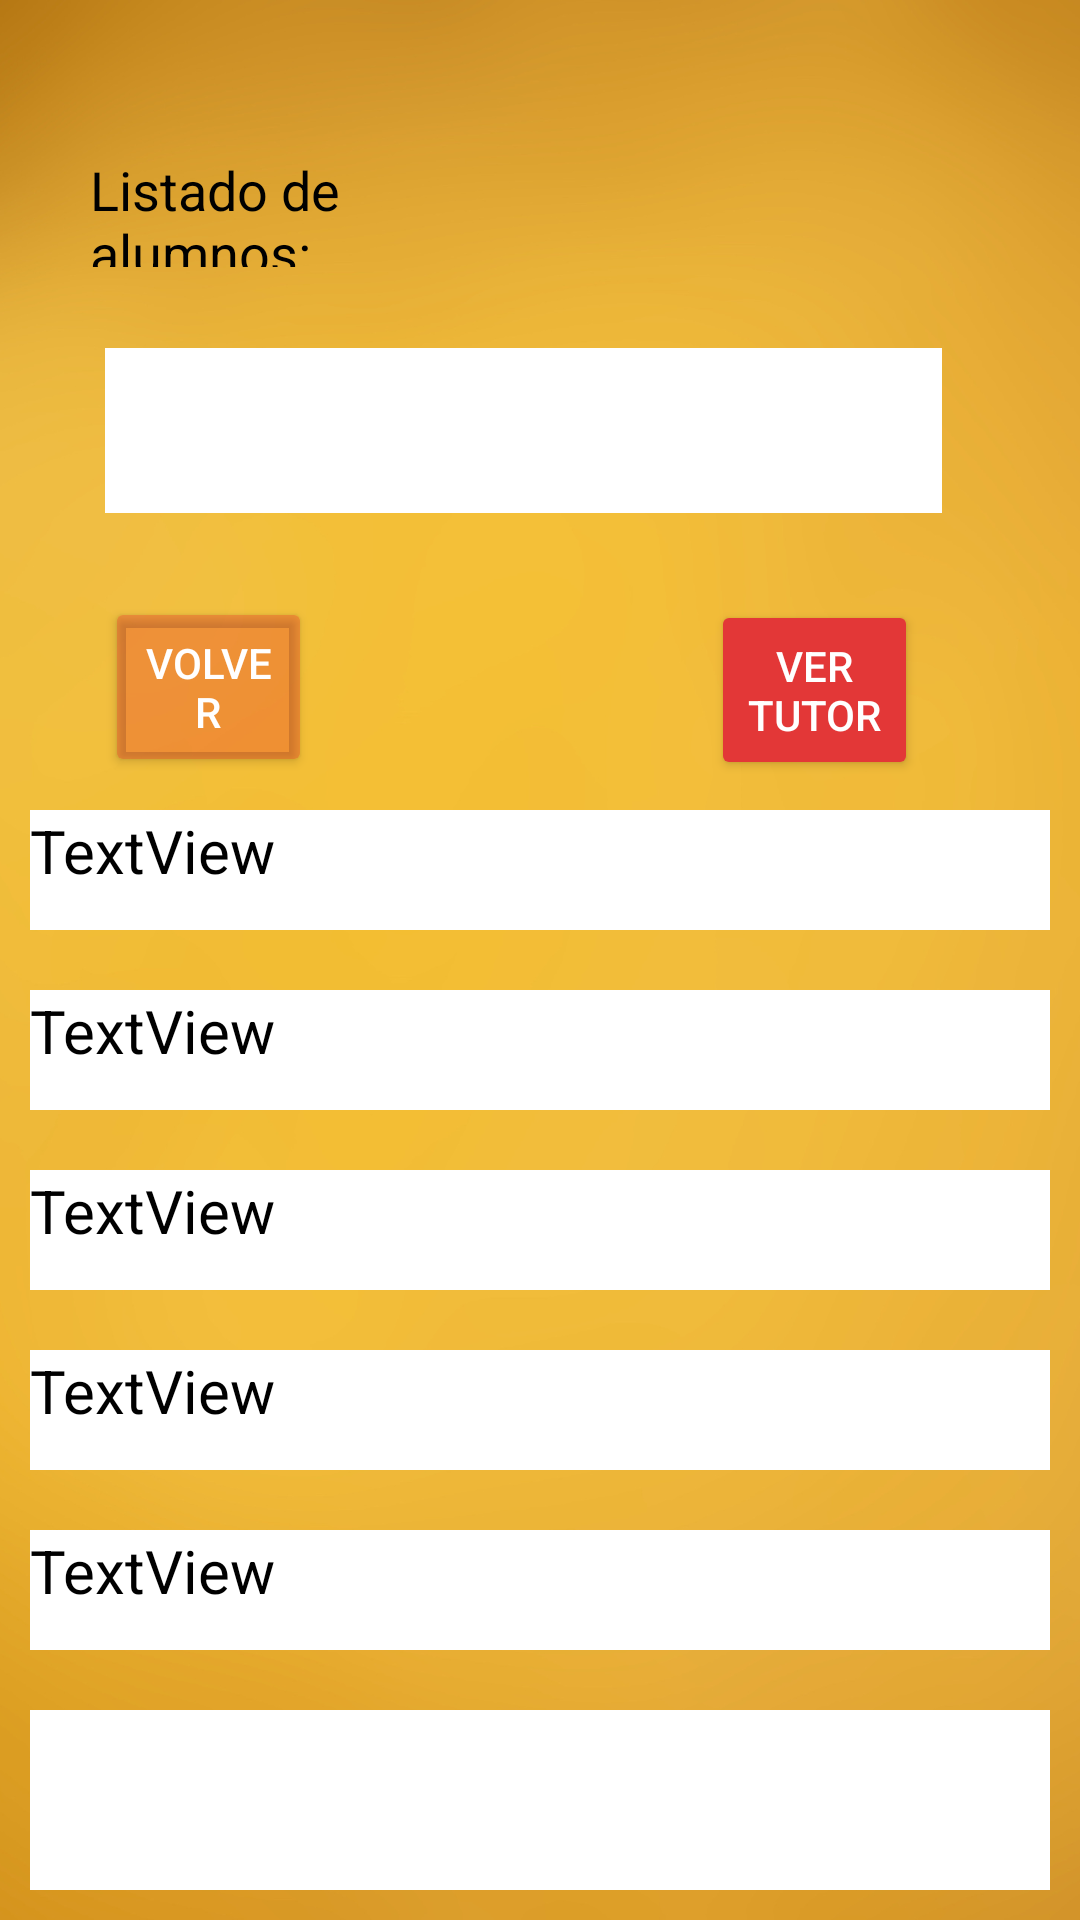

Reconstruct the res/layout file that produces this screen, plus the resources it refers to.
<!-- AndroidManifest.xml: application theme Theme.Apli -->
<!-- res/layout/activity_main_activity2_ver_alumnos.xml -->
<?xml version="1.0" encoding="utf-8"?>
<RelativeLayout xmlns:android="http://schemas.android.com/apk/res/android"
    xmlns:app="http://schemas.android.com/apk/res-auto"
    xmlns:tools="http://schemas.android.com/tools"
    android:layout_width="match_parent"
    android:layout_height="match_parent"
    android:background="@drawable/background_naranja"
    tools:context=".MainActivity2_VerAlumnos">

    <TextView
        android:id="@+id/tv_alumnos"
        android:layout_width="179dp"
        android:layout_height="38dp"
        android:layout_alignParentStart="true"
        android:layout_alignParentTop="true"
        android:layout_alignParentEnd="true"
        android:layout_marginStart="30dp"
        android:layout_marginTop="51dp"
        android:layout_marginEnd="202dp"
        android:text="@string/tv_alumnos"
        android:textColor="@color/black"
        android:textSize="18sp" />

    <Spinner
        android:id="@+id/spinner_lista_alumnos"
        android:layout_width="wrap_content"
        android:layout_height="55dp"
        android:layout_below="@+id/tv_alumnos"
        android:layout_alignParentStart="true"
        android:layout_alignParentEnd="true"
        android:layout_marginStart="35dp"
        android:layout_marginTop="27dp"
        android:layout_marginEnd="46dp"
        android:background="@color/white" />

    <Button
        android:id="@+id/btn_volver"
        android:layout_width="120dp"
        android:layout_height="60dp"
        android:layout_below="@+id/spinner_lista_alumnos"
        android:layout_alignParentStart="true"
        android:layout_alignParentEnd="true"
        android:layout_gravity="left"
        android:layout_marginStart="35dp"
        android:layout_marginTop="28dp"
        android:layout_marginEnd="256dp"
        android:backgroundTint="#4FE62828"
        android:onClick="btnVolver"
        android:text="@string/btn_volver"
        android:textColor="@color/white" />

    <Button
        android:id="@+id/btn_ver_tutor"
        android:layout_width="120dp"
        android:layout_height="60dp"
        android:layout_below="@+id/spinner_lista_alumnos"
        android:layout_alignParentStart="true"
        android:layout_alignParentEnd="true"
        android:layout_gravity="left"
        android:layout_marginStart="237dp"
        android:layout_marginTop="29dp"
        android:layout_marginEnd="54dp"
        android:backgroundTint="#E33737"
        android:text="@string/btn_ver_tutor"
        android:textColor="@color/white" />

    <LinearLayout
        android:layout_width="match_parent"
        android:layout_height="452dp"
        android:layout_below="@+id/btn_ver_tutor"
        android:layout_alignParentStart="true"
        android:layout_alignParentEnd="true"
        android:layout_alignParentBottom="true"
        android:layout_marginStart="10dp"
        android:layout_marginTop="10dp"
        android:layout_marginEnd="10dp"
        android:layout_marginBottom="10dp"
        android:orientation="vertical">

        <TextView
            android:id="@+id/txt_id"
            android:layout_width="match_parent"
            android:layout_height="40dp"
            android:background="@color/white"
            android:text="TextView"
            android:textColor="@color/black"
            android:textSize="20sp" />

        <Space
            android:layout_width="match_parent"
            android:layout_height="20dp" />

        <TextView
            android:id="@+id/txt_nombre"
            android:layout_width="match_parent"
            android:layout_height="40dp"
            android:background="@color/white"
            android:text="TextView"
            android:textColor="@color/black"
            android:textSize="20sp" />

        <Space
            android:layout_width="match_parent"
            android:layout_height="20dp" />

        <TextView
            android:id="@+id/txt_apellido"
            android:layout_width="match_parent"
            android:layout_height="40dp"
            android:background="@color/white"
            android:text="TextView"
            android:textColor="@color/black"
            android:textSize="20sp" />

        <Space
            android:layout_width="match_parent"
            android:layout_height="20dp" />

        <TextView
            android:id="@+id/txt_apellido2"
            android:layout_width="match_parent"
            android:layout_height="40dp"
            android:background="@color/white"
            android:text="TextView"
            android:textColor="@color/black"
            android:textSize="20sp" />

        <Space
            android:layout_width="match_parent"
            android:layout_height="20dp" />

        <TextView
            android:id="@+id/txt_dni"
            android:layout_width="match_parent"
            android:layout_height="40dp"
            android:background="@color/white"
            android:text="TextView"
            android:textColor="@color/black"
            android:textSize="20sp" />

        <Space
            android:layout_width="match_parent"
            android:layout_height="20dp" />

        <TextView
            android:id="@+id/txt_observaciones"
            android:layout_width="match_parent"
            android:layout_height="90dp"
            android:background="@color/white"
            android:ems="10"
            android:textColor="@color/black"
            android:textSize="20sp" />

    </LinearLayout>

</RelativeLayout>
<!-- resources referenced by this layout -->
<resources>
  <!-- drawable background_naranja: png bitmap (drawable, 299765 bytes) -->
  <string name="btn_ver_tutor">Ver tutor</string>
  <string name="btn_volver">Volver</string>
  <string name="tv_alumnos">Listado de alumnos:</string>
  <style name="Theme.Apli" parent="Base.Theme.Apli" />
  <style name="Base.Theme.Apli" parent="Theme.Material3.DayNight.NoActionBar">
          
          
      </style>
  <!-- not gathered from this repository: default colours our renderer supplied (Android Studio template values) -->
  <color name="black">#FF000000</color>
  <color name="white">#FFFFFFFF</color>
</resources>
